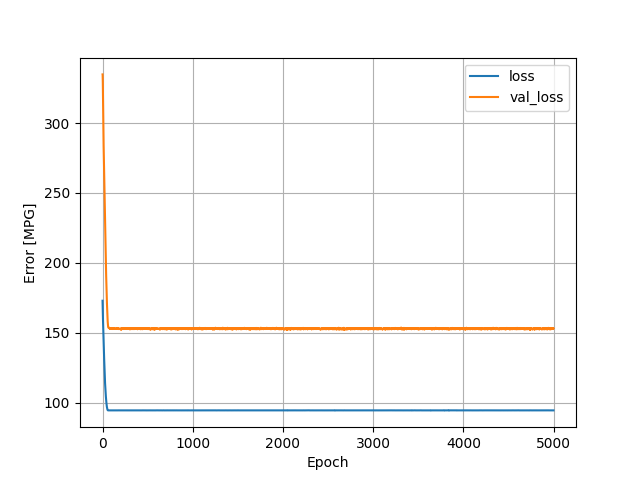

Data behind this chart, as committed beside it:
, loss, val_loss, epoch
0, 172.9, 334.8, 0
1, 169.3, 334.4, 1
2, 166.5, 331.9, 2
3, 163.9, 328.9, 3
4, 161.4, 323.1, 4
5, 158.9, 316.8, 5
6, 156.5, 310.3, 6
7, 154.1, 304.7, 7
8, 152, 299.3, 8
9, 149.9, 294.8, 9
10, 147.8, 290.9, 10
11, 145.8, 287.3, 11
12, 143.6, 283.7, 12
13, 141.6, 280.2, 13
14, 139.4, 277.1, 14
15, 137.4, 274, 15
16, 135.2, 270.8, 16
17, 133.2, 267.7, 17
18, 131.1, 264.3, 18
19, 129.1, 260.4, 19
20, 127.1, 256.6, 20
21, 125.1, 253, 21
22, 123.2, 249.5, 22
23, 121.5, 245.6, 23
24, 119.8, 241.8, 24
25, 118.2, 237.7, 25
26, 116.6, 233.4, 26
27, 115.2, 229.5, 27
28, 113.8, 225.5, 28
29, 112.6, 222, 29
30, 111.4, 218.8, 30
31, 110.2, 215.5, 31
32, 109.2, 212.7, 32
33, 108.1, 210, 33
34, 107.2, 207.6, 34
35, 106.1, 204.6, 35
36, 105.1, 201.6, 36
37, 104.2, 198.9, 37
38, 103.3, 196.2, 38
39, 102.5, 193.6, 39
40, 101.7, 191, 40
41, 101, 188.4, 41
42, 100.4, 185.8, 42
43, 99.74, 183.6, 43
44, 99.08, 181.2, 44
45, 98.49, 179.3, 45
46, 97.95, 177.3, 46
47, 97.41, 174.8, 47
48, 97.01, 172.6, 48
49, 96.63, 170.5, 49
50, 96.26, 168.7, 50
51, 95.93, 166.9, 51
52, 95.66, 165.3, 52
53, 95.32, 163.7, 53
54, 95.12, 162.4, 54
55, 94.86, 160.7, 55
56, 94.71, 159.3, 56
57, 94.62, 158.1, 57
58, 94.56, 156.9, 58
59, 94.51, 156, 59
... 4,940 more rows
